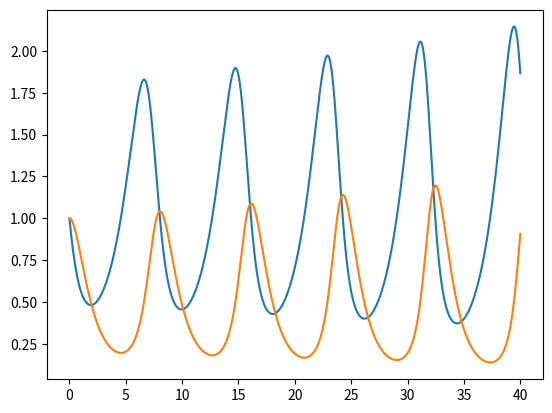

This chart was generated by the following Python code:
# -*- coding: utf-8 -*-
"""
Created on Thu Jan  5 14:25:05 2023

[redacted]
"""
import numpy as np
import matplotlib.pyplot as plt

# Initialise arrays
t = np.linspace(0,40,1600)
x = np.zeros(len(t))
y = np.zeros(len(t))

# Initial conditions
x[0] = 1
y[0] = 1

# Parameters
a = 2/3
b = 4/3
c = 1
d = 1

for n in range(len(t)-1):
    x[n+1] = x[n] + (t[n+1]-t[n]) * (a*x[n] - b*x[n]*y[n])
    y[n+1] = y[n] + (t[n+1]-t[n]) * (c*x[n]*y[n] - d*y[n])
    
plt.plot(t,x,'-')
plt.plot(t,y,'-')